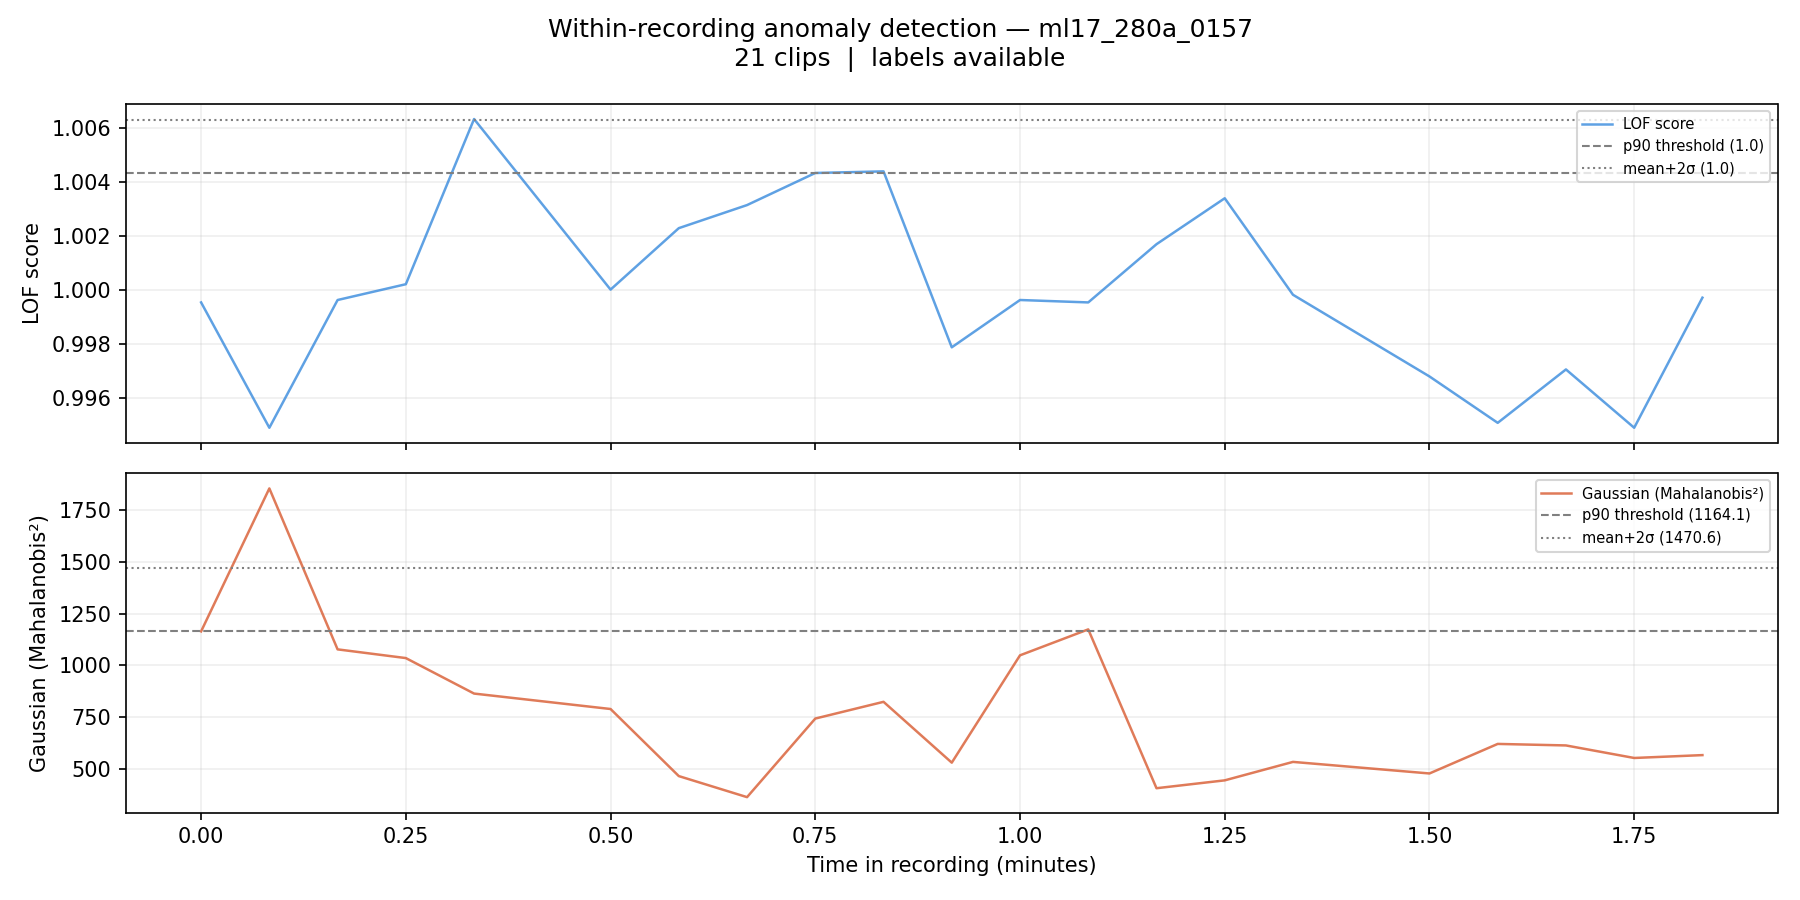

Values plotted in this chart, from the file beside it:
filename, chunk_idx, time_start_s, time_end_s, time_start_min, time_end_min, label, score_lof, score_gaussian, pred_lof_p90, pred_gauss_p90, pred_lof_ms2, pred_gauss_ms2
ml17_280a_0157_chunk0000.wav, 0, 0.0, 5.0, 0.0, 0.083, 0, 0.9995, 1164, 0, 1, 0, 0
ml17_280a_0157_chunk0001.wav, 1, 5.0, 10.0, 0.083, 0.167, 0, 0.9949, 1856, 0, 1, 0, 1
ml17_280a_0157_chunk0002.wav, 2, 10.0, 15.0, 0.167, 0.25, 0, 0.9996, 1077, 0, 0, 0, 0
ml17_280a_0157_chunk0003.wav, 3, 15.0, 20.0, 0.25, 0.333, 0, 1, 1035, 0, 0, 0, 0
ml17_280a_0157_chunk0004.wav, 4, 20.0, 25.0, 0.333, 0.417, 0, 1.006, 863, 1, 0, 1, 0
ml17_280a_0157_chunk0006.wav, 6, 30.0, 35.0, 0.5, 0.583, 0, 1, 788.3, 0, 0, 0, 0
ml17_280a_0157_chunk0007.wav, 7, 35.0, 40.0, 0.583, 0.667, 0, 1.002, 463.5, 0, 0, 0, 0
ml17_280a_0157_chunk0008.wav, 8, 40.0, 45.0, 0.667, 0.75, 0, 1.003, 361.6, 0, 0, 0, 0
ml17_280a_0157_chunk0009.wav, 9, 45.0, 50.0, 0.75, 0.833, 0, 1.004, 742, 1, 0, 0, 0
ml17_280a_0157_chunk0010.wav, 10, 50.0, 55.0, 0.833, 0.917, 0, 1.004, 823.1, 1, 0, 0, 0
ml17_280a_0157_chunk0011.wav, 11, 55.0, 60.0, 0.917, 1.0, 0, 0.9979, 528.6, 0, 0, 0, 0
ml17_280a_0157_chunk0012.wav, 12, 60.0, 65.0, 1.0, 1.083, 0, 0.9996, 1048, 0, 0, 0, 0
ml17_280a_0157_chunk0013.wav, 13, 65.0, 70.0, 1.083, 1.167, 0, 0.9995, 1174, 0, 1, 0, 0
ml17_280a_0157_chunk0014.wav, 14, 70.0, 75.0, 1.167, 1.25, 0, 1.002, 404.8, 0, 0, 0, 0
ml17_280a_0157_chunk0015.wav, 15, 75.0, 80.0, 1.25, 1.333, 0, 1.003, 442.9, 0, 0, 0, 0
ml17_280a_0157_chunk0016.wav, 16, 80.0, 85.0, 1.333, 1.417, 0, 0.9998, 532.3, 0, 0, 0, 0
ml17_280a_0157_chunk0018.wav, 18, 90.0, 95.0, 1.5, 1.583, 0, 0.9968, 476.3, 0, 0, 0, 0
ml17_280a_0157_chunk0019.wav, 19, 95.0, 100.0, 1.583, 1.667, 0, 0.9951, 619.3, 0, 0, 0, 0
ml17_280a_0157_chunk0020.wav, 20, 100.0, 105.0, 1.667, 1.75, 0, 0.9971, 611.9, 0, 0, 0, 0
ml17_280a_0157_chunk0021.wav, 21, 105.0, 110.0, 1.75, 1.833, 0, 0.9949, 551.2, 0, 0, 0, 0
ml17_280a_0157_chunk0022.wav, 22, 110.0, 115.0, 1.833, 1.917, 0, 0.9997, 565.1, 0, 0, 0, 0
